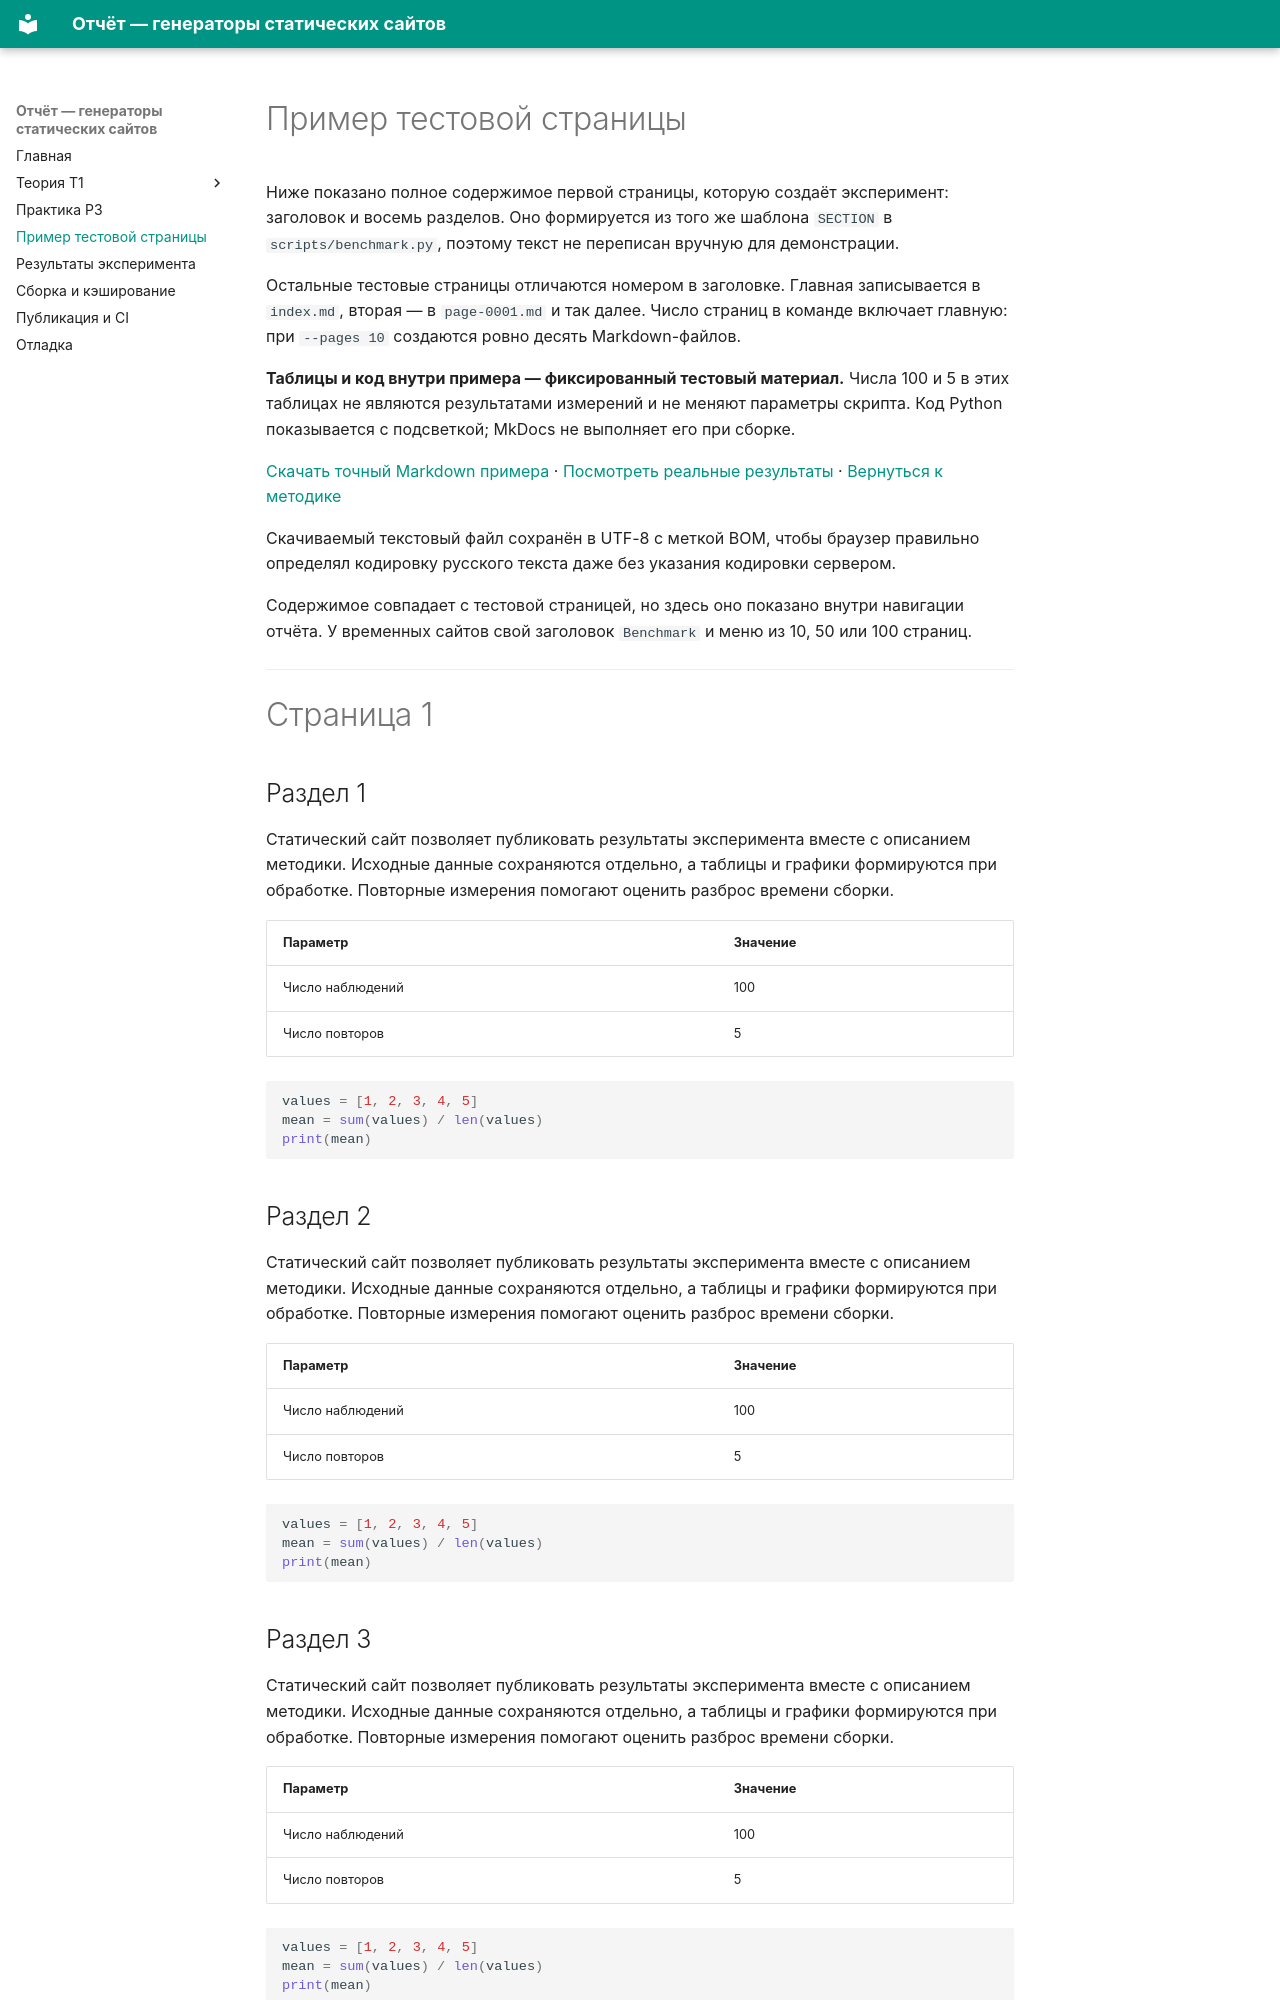

repository: Jushoru/python-static-web-site · page: example.html · generator: mkdocs

# Пример тестовой страницы

Ниже показано полное содержимое первой страницы, которую создаёт эксперимент:
заголовок и восемь разделов. Оно формируется из того же шаблона `SECTION` в
`scripts/benchmark.py`, поэтому текст не переписан вручную для демонстрации.

Остальные тестовые страницы отличаются номером в заголовке. Главная записывается
в `index.md`, вторая — в `page-0001.md` и так далее. Число страниц в команде
включает главную: при `--pages 10` создаются ровно десять Markdown-файлов.

**Таблицы и код внутри примера — фиксированный тестовый материал.** Числа 100 и 5
в этих таблицах не являются результатами измерений и не меняют параметры скрипта.
Код Python показывается с подсветкой; MkDocs не выполняет его при сборке.

[Скачать точный Markdown примера](downloads/example-page.md.txt) ·
[Посмотреть реальные результаты](results.md) · [Вернуться к методике](practice.md)

Скачиваемый текстовый файл сохранён в UTF-8 с меткой BOM, чтобы браузер правильно
определял кодировку русского текста даже без указания кодировки сервером.

Содержимое совпадает с тестовой страницей, но здесь оно показано внутри навигации
отчёта. У временных сайтов свой заголовок `Benchmark` и меню из 10, 50 или 100 страниц.

---

# Страница 1

## Раздел 1

Статический сайт позволяет публиковать результаты эксперимента вместе с описанием
методики. Исходные данные сохраняются отдельно, а таблицы и графики формируются
при обработке. Повторные измерения помогают оценить разброс времени сборки.

| Параметр | Значение |
| --- | --- |
| Число наблюдений | 100 |
| Число повторов | 5 |

```python
values = [1, 2, 3, 4, 5]
mean = sum(values) / len(values)
print(mean)
```

## Раздел 2

Статический сайт позволяет публиковать результаты эксперимента вместе с описанием
методики. Исходные данные сохраняются отдельно, а таблицы и графики формируются
при обработке. Повторные измерения помогают оценить разброс времени сборки.

| Параметр | Значение |
| --- | --- |
| Число наблюдений | 100 |
| Число повторов | 5 |

```python
values = [1, 2, 3, 4, 5]
mean = sum(values) / len(values)
print(mean)
```
